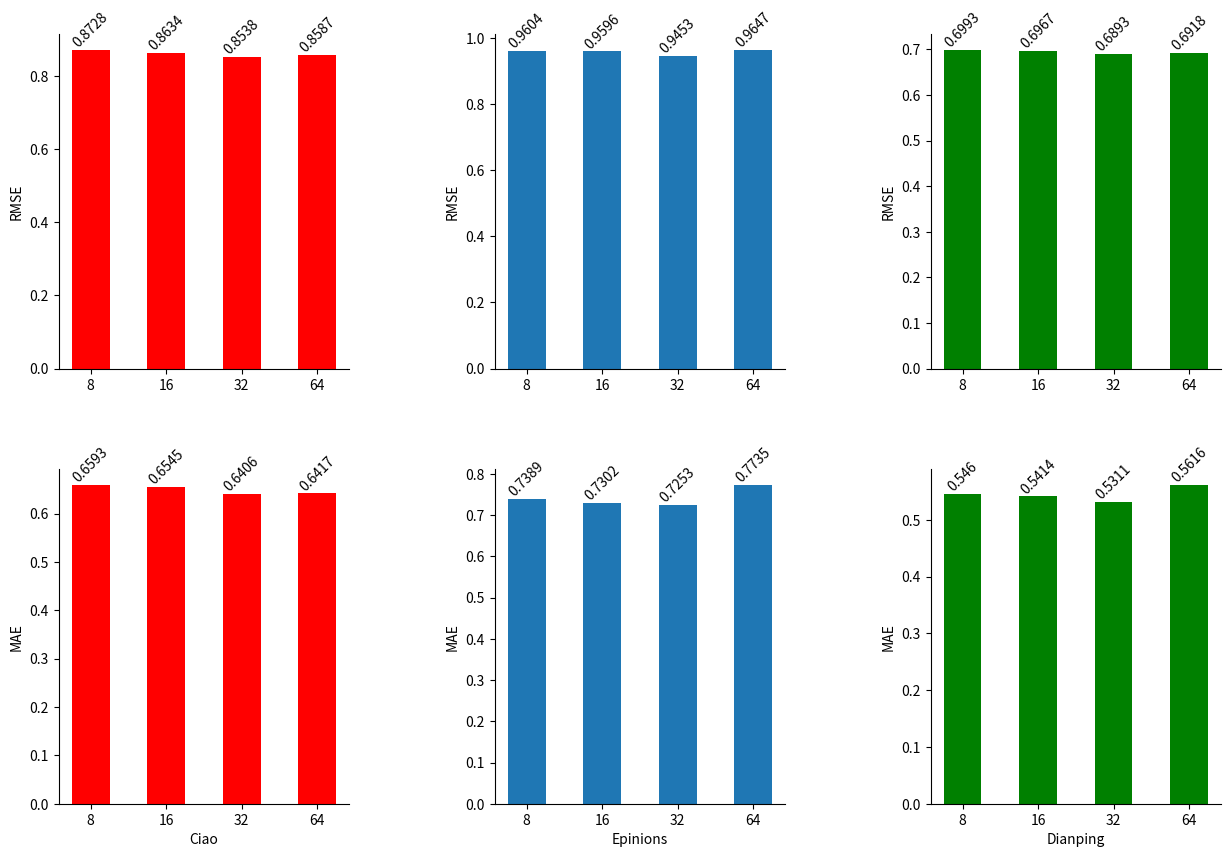

Recreate this plot in Python.
import matplotlib.pyplot as plt
import numpy as np
import random

import pandas as pd
import seaborn as sns


def draw_emb_size():
    # fig,ax = plt.subplots()
    # ax.spines['right'].set_visible(False)
    # plt.figure(figsize=(12,12))
    fig,axs = plt.subplots(2,3,figsize=(15,10))
    x= np.arange(4)
    bar_width=0.5
    name_list = ['8','16','32','64']
    value_rmse_ciao = [0.8728,0.8634,0.8538,0.8587]
    value_mae_ciao = [0.6593,0.6545,0.6406,0.6417]
    value_rmse_epinions = [0.9604,0.9596,0.9453,0.9647]
    value_mae_epinions = [0.7389,0.7302,0.7253,0.7735]
    value_rmse_dianping = [0.6993,0.6967,0.6893,0.6918]
    value_mae_dianping = [0.5460,0.5414,0.5311,0.5616]
    # plt.subplot(2,3,1)
    for a,b in zip(x,value_rmse_ciao):
        axs[0,0].text(a,b,b,ha='center',va='bottom',rotation=45)
    axs[0,0].bar(x,value_rmse_ciao,bar_width,label='RMSE',color='red')
    axs[0,0].set_xticks(x)
    axs[0,0].set_xticklabels(name_list)
    axs[0, 0].set_ylabel('RMSE')
    axs[0,0].spines['top'].set_visible(False)
    axs[0, 0].spines['right'].set_visible(False)

    # plt.subplot(2,3,4)
    for a,b in zip(x,value_mae_ciao):
        axs[1,0].text(a,b,b,ha='center',va='bottom',rotation=45)
    axs[1,0].bar(x,value_mae_ciao,bar_width,label='MAE',color='red')
    axs[1, 0].set_xticks(x)
    axs[1, 0].set_xticklabels(name_list)

    # axs[0,0].xticks(x+bar_width/2,name_list)
    axs[1, 0].spines['top'].set_visible(False)
    axs[1, 0].spines['right'].set_visible(False)
    axs[1, 0].set_ylabel('MAE')
    axs[1, 0].set_xlabel('Ciao')
    # axs[1,0].xticks(x+bar_width/2,name_list)

    # plt.subplot(2,3,2)
    for a,b in zip(x,value_rmse_epinions):
        axs[0,1].text(a,b,b,ha='center',va='bottom',rotation=45)
    axs[0,1].bar(x,value_rmse_epinions,bar_width,label='RMSE')
    axs[0, 1].set_xticks(x)
    axs[0, 1].set_xticklabels(name_list)
    axs[0, 1].set_ylabel('RMSE')
    axs[0, 1].spines['top'].set_visible(False)
    axs[0, 1].spines['right'].set_visible(False)


    # plt.subplot(2,3,5)
    for a,b in zip(x,value_mae_epinions):
        axs[1,1].text(a,b,b,ha='center',va='bottom',rotation=45)
    axs[1,1].bar(x,value_mae_epinions,bar_width,label='MAE')
    axs[1, 1].set_xticks(x)
    axs[1, 1].set_xticklabels(name_list)
    axs[1, 1].set_ylabel('MAE')
    axs[1, 1].set_xlabel('Epinions')
    axs[1, 1].spines['top'].set_visible(False)
    axs[1, 1].spines['right'].set_visible(False)


    # plt.subplot(2,3,3)
    for a,b in zip(x,value_rmse_dianping):
        axs[0,2].text(a,b,b,ha='center',va='bottom',rotation=45)
    axs[0,2].bar(x,value_rmse_dianping,bar_width,label='RMSE',color='green')
    axs[0, 2].set_xticks(x)
    axs[0, 2].set_xticklabels(name_list)
    axs[0, 2].set_ylabel('RMSE')
    axs[0, 2].spines['top'].set_visible(False)
    axs[0, 2].spines['right'].set_visible(False)
    # axs[0,2].xticks(x+bar_width/2,name_list)

    # plt.subplot(2,3,6)
    for a,b in zip(x,value_mae_dianping):
        axs[1,2].text(a,b,b,ha='center',va='bottom',rotation=45)
    axs[1,2].bar(x,value_mae_dianping,bar_width,label='MAE',color='green')
    axs[1, 2].set_xticks(x)
    axs[1, 2].set_xticklabels(name_list)
    axs[1, 2].set_ylabel('MAE')
    axs[1, 2].set_xlabel('Dianping')
    # axs[0,0].xticks(x+bar_width/2,name_list)
    axs[1, 2].spines['top'].set_visible(False)
    axs[1, 2].spines['right'].set_visible(False)

    # axs[1,2].xticks(x+bar_width/2,name_list)
    plt.subplots_adjust(hspace=0.3,wspace=0.5)
    plt.show()

def draw_beta():
    x = np.linspace(0,12,12)
    y_ciao_rmse = [0.8603,0.8578,0.8539,0.8564,0.8586,0.8587,0.8538,0.8522,0.8591,0.8586,0.8588,0.8537]
    y_ciao_mae = [0.6569,0.6528,0.6480,0.6501,0.6550,0.6537,0.6406,0.6482,0.6466,0.6515,0.6502,0.6476]
    y_epinions_rmse = [0.9448,0.9493,0.9482,0.9463,0.9484,0.9499,0.9453,0.9469,0.9480,0.9496,0.9490,0.9502]
    y_epinions_mae = [0.7278,0.7350,0.7283,0.7264,0.7316,0.7367,0.7253,0.7346,0.7373,0.7308,0.7289,0.7358]
    y_dianping_rmse = [0.6898,0.6972,0.6993,0.6917,0.6957,0.6904,0.6893,0.6904,0.7023,0.7012,0.6978,0.6947]
    y_dianping_mae = [0.5345,0.5395,0.5406,0.5389,0.5418,0.5423,0.5311,0.5401,0.5567,0.5525,0.5439,0.5412]
    fig,ax = plt.subplots(2,3,figsize=(15,30))
    ax[0,0].plot(x,y_ciao_rmse,label='line1',color='green')
    ax[0,0].set_xticks(np.linspace(0,12,12))
    ax[0,0].set_xticklabels(['0.001','0.01','0.1','0.2','0.3','0.4','0.5','0.6','0.7','0.8','0.9','1.0'],rotation=45)
    ax[0, 0].set_ylabel('Ciao-RMSE')
    ax[0,0].tick_params(axis='both',which='major',labelsize=11)


    ax[0,1].plot(x,y_epinions_rmse,label='line2',color = 'purple')
    ax[0,1].set_xticks(np.linspace(0, 12, 12))
    ax[0,1].set_xticklabels(['0.001', '0.01', '0.1', '0.2', '0.3', '0.4', '0.5', '0.6', '0.7', '0.8', '0.9', '1.0'],rotation=45)
    ax[0, 1].set_ylabel('Epinions-RMSE')
    ax[0, 1].tick_params(axis='both', which='major', labelsize=11)

    ax[0,2].plot(x, y_dianping_rmse, label='line2', color='blue')
    ax[0,2].set_xticks(np.linspace(0, 12, 12))
    ax[0,2].set_xticklabels(['0.001', '0.01', '0.1', '0.2', '0.3', '0.4', '0.5', '0.6', '0.7', '0.8', '0.9', '1.0'],rotation=45)
    ax[0, 2].set_ylabel('Dianping-RMSE')
    ax[0, 2].tick_params(axis='both', which='major', labelsize=11)

    ax[1,0].plot(x, y_ciao_mae, label='line2', color='green')
    ax[1,0].set_xticks(np.linspace(0, 12, 12))
    ax[1,0].set_xticklabels(['0.001', '0.01', '0.1', '0.2', '0.3', '0.4', '0.5', '0.6', '0.7', '0.8', '0.9', '1.0'],rotation=45)
    ax[1, 0].set_ylabel('Ciao-MAE')
    # ax[1, 0].set_xlabel('Ciao')
    ax[1, 0].tick_params(axis='both', which='major', labelsize=11)

    ax[1,1].plot(x, y_epinions_mae, label='line2', color='purple')
    ax[1,1].set_xticks(np.linspace(0, 12, 12))
    ax[1,1].set_xticklabels(['0.001', '0.01', '0.1', '0.2', '0.3', '0.4', '0.5', '0.6', '0.7', '0.8', '0.9', '1.0'],rotation=45)
    ax[1, 1].set_ylabel('Epinions-MAE')
    # ax[1, 1].set_xlabel('Epinions')
    ax[1, 1].tick_params(axis='both', which='major', labelsize=11)

    ax[1,2].plot(x, y_dianping_mae, label='line2', color='blue')
    ax[1,2].set_xticks(np.linspace(0, 12, 12))
    ax[1,2].set_xticklabels(['0.001', '0.01', '0.1', '0.2', '0.3', '0.4', '0.5', '0.6', '0.7', '0.8', '0.9', '1.0'],rotation=45)
    ax[1, 2].set_ylabel('Dianping-MAE')
    # ax[1, 2].set_xlabel('Dianping',fontsize=11)
    ax[1, 2].tick_params(axis='both', which='major', labelsize=11)

    plt.subplots_adjust(hspace=0.3, wspace=0.4)
    # plt.tight_layout()

    plt.show()
    pass

def draw_beta1():

    y_ciao_rmse = [0.8603, 0.8578, 0.8539, 0.8564, 0.8586, 0.8587, 0.8538, 0.8522, 0.8591, 0.8586, 0.8588, 0.8537]
    y_ciao_mae = [0.6569, 0.6528, 0.6480, 0.6501, 0.6550, 0.6537, 0.6406, 0.6482, 0.6466, 0.6515, 0.6502, 0.6476]
    y_epinions_rmse = [0.9448, 0.9493, 0.9482, 0.9463, 0.9484, 0.9499, 0.9453, 0.9469, 0.9480, 0.9496, 0.9490, 0.9502]
    y_epinions_mae = [0.7278, 0.7350, 0.7283, 0.7264, 0.7316, 0.7367, 0.7253, 0.7346, 0.7373, 0.7308, 0.7289, 0.7358]
    y_dianping_rmse = [0.6898, 0.6972, 0.6993, 0.6917, 0.6957, 0.6904, 0.6893, 0.6904, 0.7023, 0.7012, 0.6978, 0.6947]
    y_dianping_mae = [0.5345, 0.5395, 0.5406, 0.5389, 0.5418, 0.5423, 0.5311, 0.5401, 0.5567, 0.5525, 0.5439, 0.5412]
    df = pd.DataFrame({
        'x': ['0.001', '0.01', '0.1', '0.2', '0.3', '0.4', '0.5', '0.6', '0.7', '0.8', '0.9', '1.0'],
        'y_ciao_rmse':y_ciao_rmse,
        'y_ciao_mae':y_ciao_mae,
        'y_epinions_rmse':y_epinions_rmse,
        'y_epinions_mae':y_epinions_mae,
        'y_dianping_rmse':y_dianping_rmse,
        'y_dianping_mae':y_dianping_mae
    })
    fig, ax = plt.subplots(2, 3, figsize=(15, 10))
    sns.lineplot(data=df,x='x',y='y_ciao_rmse',ax = ax[0,0])
    sns.lineplot(data=df, x='x', y='y_ciao_rmse', ax=ax[0, 1])
    sns.lineplot(data=df, x='x', y='y_ciao_rmse', ax=ax[0, 2])
    sns.lineplot(data=df, x='x', y='y_ciao_rmse', ax=ax[1, 0])
    sns.lineplot(data=df, x='x', y='y_ciao_rmse', ax=ax[1, 1])
    sns.lineplot(data=df, x='x', y='y_ciao_rmse', ax=ax[1, 2])

    plt.subplots_adjust(wspace=0.5,hspace=0.3)
    plt.xticks(rotation=45)
    plt.show()
if __name__ == '__main__':
    draw_emb_size()
    # draw_beta()
    # draw_beta1()


